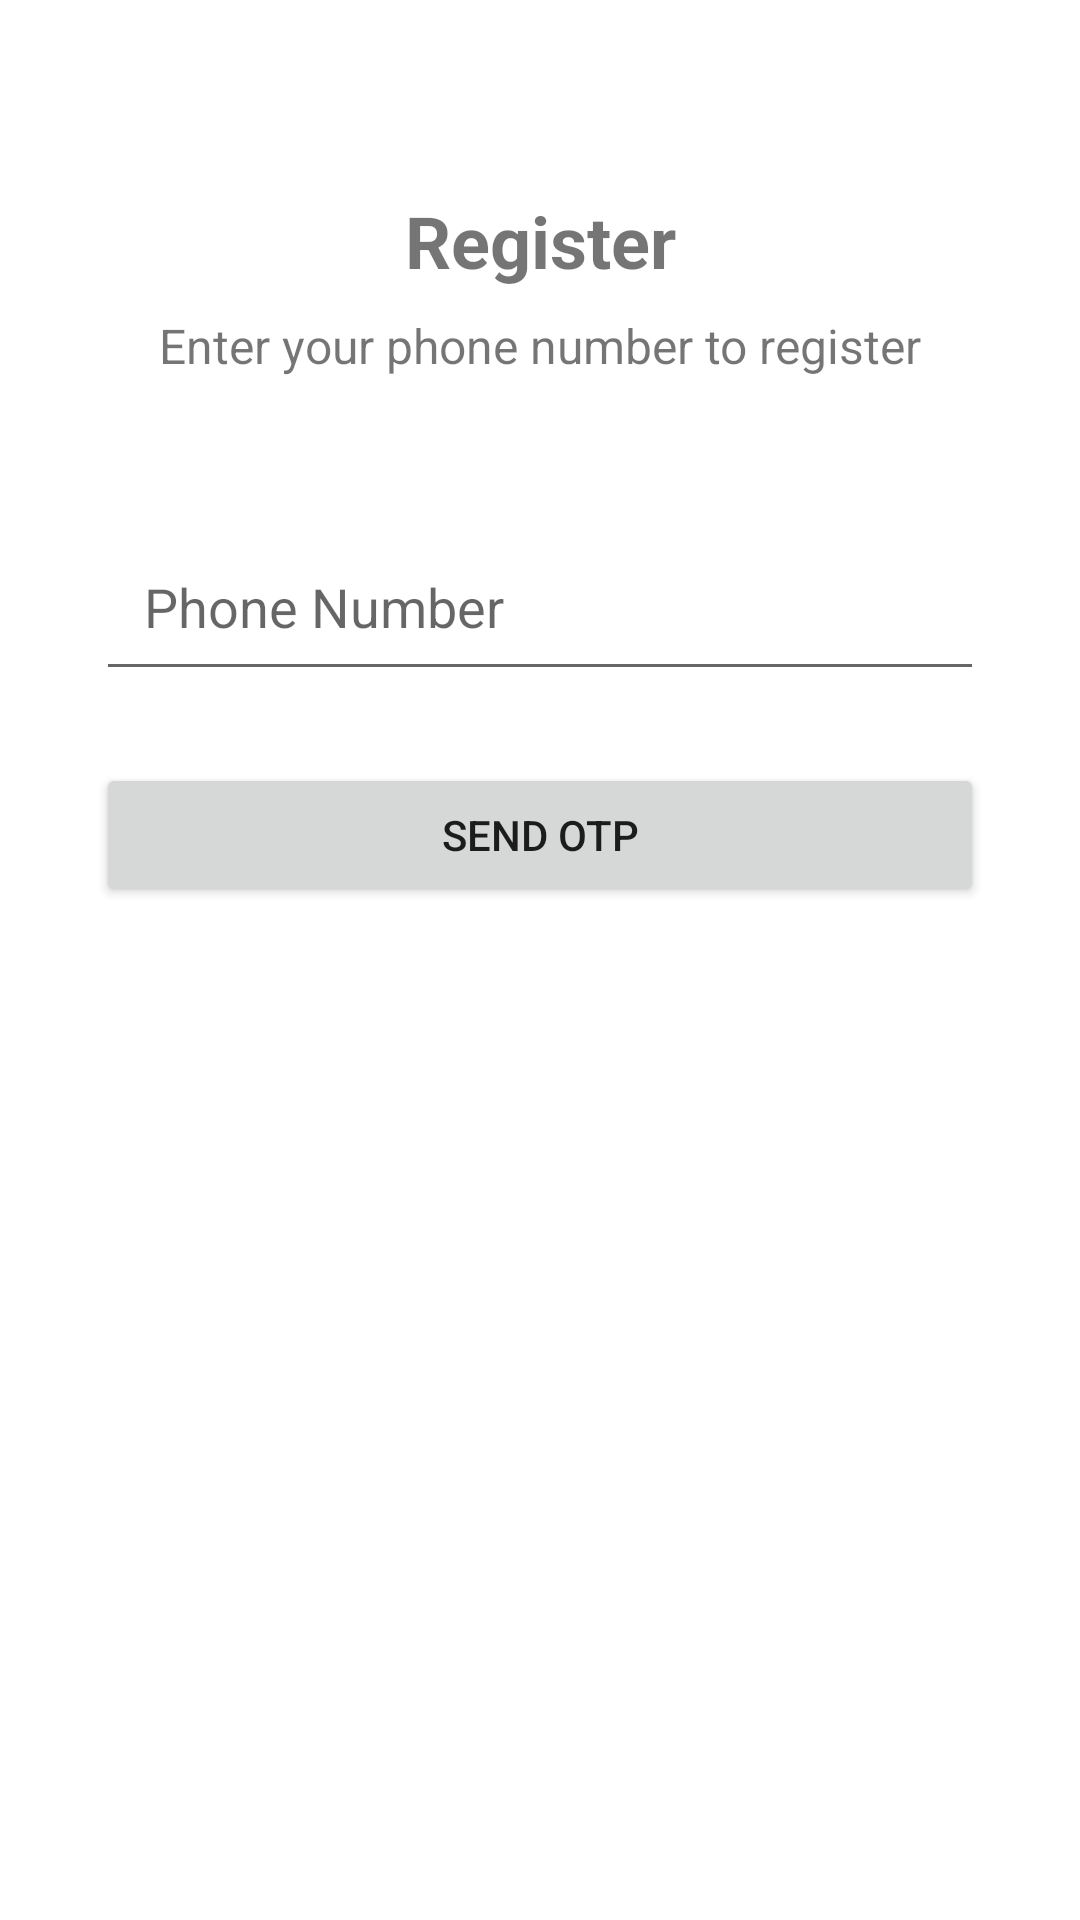

Layout XML and referenced resources for this Android screen:
<!-- AndroidManifest.xml: application theme Theme.HelmetRental -->
<!-- res/layout/activity_register.xml -->
<?xml version="1.0" encoding="utf-8"?>
<androidx.constraintlayout.widget.ConstraintLayout xmlns:android="http://schemas.android.com/apk/res/android"
    xmlns:app="http://schemas.android.com/apk/res-auto"
    xmlns:tools="http://schemas.android.com/tools"
    android:layout_width="match_parent"
    android:layout_height="match_parent"
    tools:context=".RegisterActivity">

    <TextView
        android:id="@+id/tvTitle"
        android:layout_width="wrap_content"
        android:layout_height="wrap_content"
        android:layout_marginTop="64dp"
        android:text="Register"
        android:textSize="24sp"
        android:textStyle="bold"
        app:layout_constraintEnd_toEndOf="parent"
        app:layout_constraintStart_toStartOf="parent"
        app:layout_constraintTop_toTopOf="parent" />

    <TextView
        android:id="@+id/tvSubtitle"
        android:layout_width="wrap_content"
        android:layout_height="wrap_content"
        android:layout_marginTop="8dp"
        android:text="Enter your phone number to register"
        android:textSize="16sp"
        app:layout_constraintEnd_toEndOf="parent"
        app:layout_constraintStart_toStartOf="parent"
        app:layout_constraintTop_toBottomOf="@+id/tvTitle" />

    <EditText
        android:id="@+id/etPhone"
        android:layout_width="0dp"
        android:layout_height="wrap_content"
        android:layout_marginStart="32dp"
        android:layout_marginTop="48dp"
        android:layout_marginEnd="32dp"
        android:hint="Phone Number"
        android:inputType="phone"
        android:padding="16dp"
        app:layout_constraintEnd_toEndOf="parent"
        app:layout_constraintStart_toStartOf="parent"
        app:layout_constraintTop_toBottomOf="@+id/tvSubtitle" />

    <Button
        android:id="@+id/btnSendOtp"
        android:layout_width="0dp"
        android:layout_height="wrap_content"
        android:layout_marginStart="32dp"
        android:layout_marginTop="24dp"
        android:layout_marginEnd="32dp"
        android:text="Send OTP"
        app:layout_constraintEnd_toEndOf="parent"
        app:layout_constraintStart_toStartOf="parent"
        app:layout_constraintTop_toBottomOf="@+id/etPhone" />

    <ProgressBar
        android:id="@+id/progressBar"
        style="?android:attr/progressBarStyle"
        android:layout_width="wrap_content"
        android:layout_height="wrap_content"
        android:visibility="gone"
        app:layout_constraintBottom_toBottomOf="parent"
        app:layout_constraintEnd_toEndOf="parent"
        app:layout_constraintStart_toStartOf="parent"
        app:layout_constraintTop_toTopOf="parent" />

</androidx.constraintlayout.widget.ConstraintLayout>
<!-- resources referenced by this layout -->
<resources>
  <style name="Theme.HelmetRental" parent="Theme.MaterialComponents.DayNight.DarkActionBar">
          
          <item name="colorPrimary">@color/purple_500</item>
          <item name="colorPrimaryVariant">@color/purple_700</item>
          <item name="colorOnPrimary">@color/white</item>
          <item name="colorSecondary">@color/teal_200</item>
          <item name="colorOnSecondary">@color/black</item>
          <item name="android:windowBackground">@color/white</item>
      </style>
  <color name="purple_500">#6200EE</color>
  <color name="purple_700">#3700B3</color>
  <color name="white">#FFFFFF</color>
  <color name="teal_200">#03DAC5</color>
  <color name="black">#000000</color>
</resources>
